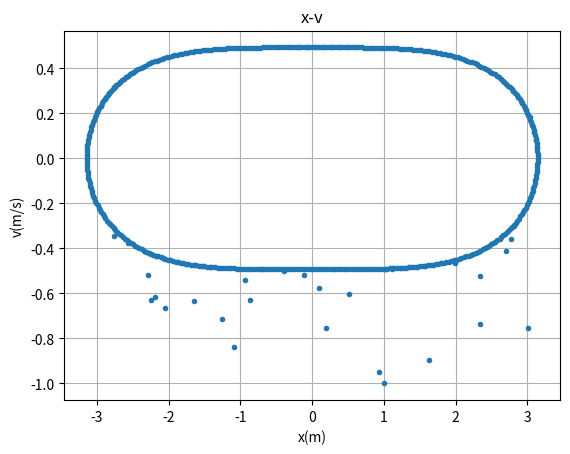

Write the Python code that produced this figure.
import numpy as np
import matplotlib.pyplot as plt

def feval(funcName, *args):
	return eval(funcName)(*args)

f = lambda t,x,v,m,b,c: (b*x-c*x**3)/m

n = 0
m = 200

b=0.01
c=1

t = 0.0
x = 1
v = -1
tfin = 10000

pt = []
pv = []
px = []
pt.append(t)
pv.append(v)
px.append(x)
h=0.1 #2*np.pi/(w*m)

while(t<tfin):
    n = n+1
    for i in range(m):
        a = feval('f',t,x,v,m,b,c)
        k1 = h*a
        a = feval('f',t+0.5*h,x+h*0.5*v,v+0.5*k1,m,b,c)
        k2 = h*a
        a=feval('f',t+0.5*h,x+0.5*h*(v+0.5*k1),v+0.5*k2,m,b,c)
        k3 = h*a
        a = feval('f',t+h,x+h*v+h*k2*0.5,v+k3,m,b,c)
        k4 = h*a
        x = x+h*v+h*(k1+k2+k3)/6
        v = v+(k1+2*k2+2*k3+k4)/6
        t=t+h
        if x>+np.pi:
            x=x-2*np.pi
        if x<-np.pi:
            x=x+2*np.pi
    px.append(x)
    pv.append(v)

plt.subplot(111)
plt.plot(px,pv,'.')
plt.xlabel('x(m)')
plt.ylabel('v(m/s)')
plt.title('x-v')
plt.grid(True)

plt.show()
